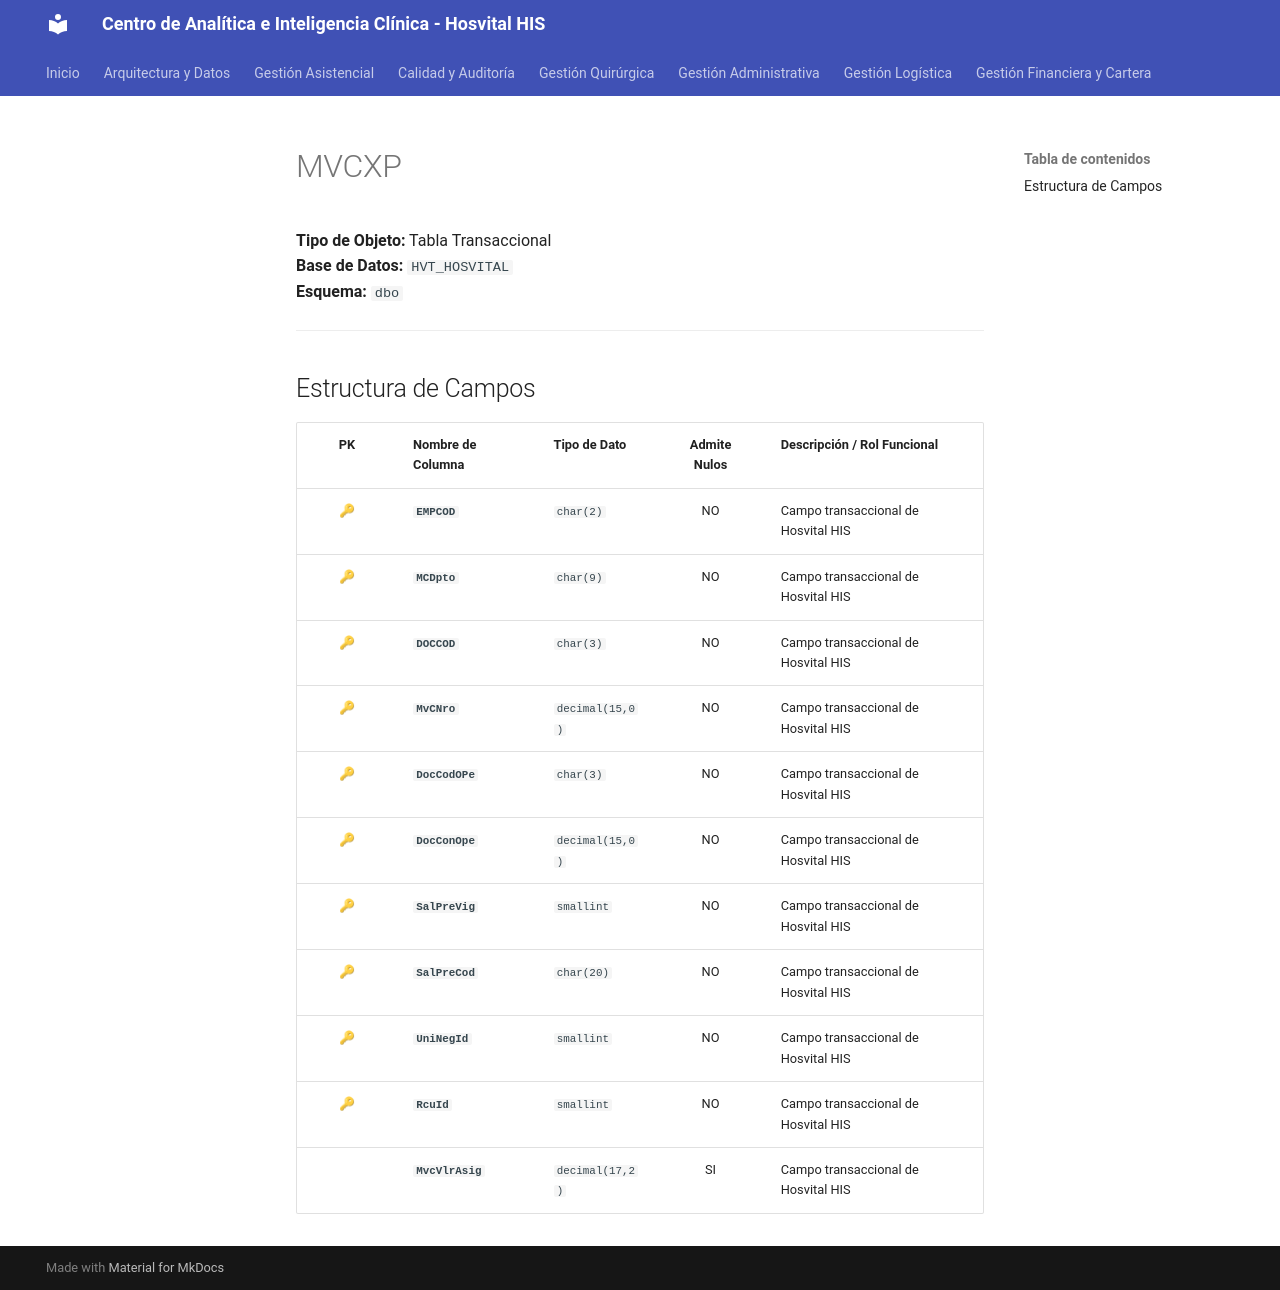

repository: SoporteSaludtech/superset-docs · page: diccionario-general/MVCXP/index.html · generator: mkdocs

# MVCXP

**Tipo de Objeto:** Tabla Transaccional  
**Base de Datos:** `HVT_HOSVITAL`  
**Esquema:** `dbo`

---

## Estructura de Campos

| PK | Nombre de Columna | Tipo de Dato | Admite Nulos | Descripción / Rol Funcional |
| :-: | :--- | :--- | :-: | :--- |
| 🔑 | **`EMPCOD`** | `char(2)` | NO | Campo transaccional de Hosvital HIS |
| 🔑 | **`MCDpto`** | `char(9)` | NO | Campo transaccional de Hosvital HIS |
| 🔑 | **`DOCCOD`** | `char(3)` | NO | Campo transaccional de Hosvital HIS |
| 🔑 | **`MvCNro`** | `decimal(15,0)` | NO | Campo transaccional de Hosvital HIS |
| 🔑 | **`DocCodOPe`** | `char(3)` | NO | Campo transaccional de Hosvital HIS |
| 🔑 | **`DocConOpe`** | `decimal(15,0)` | NO | Campo transaccional de Hosvital HIS |
| 🔑 | **`SalPreVig`** | `smallint` | NO | Campo transaccional de Hosvital HIS |
| 🔑 | **`SalPreCod`** | `char(20)` | NO | Campo transaccional de Hosvital HIS |
| 🔑 | **`UniNegId`** | `smallint` | NO | Campo transaccional de Hosvital HIS |
| 🔑 | **`RcuId`** | `smallint` | NO | Campo transaccional de Hosvital HIS |
|  | **`MvcVlrAsig`** | `decimal(17,2)` | SI | Campo transaccional de Hosvital HIS |
